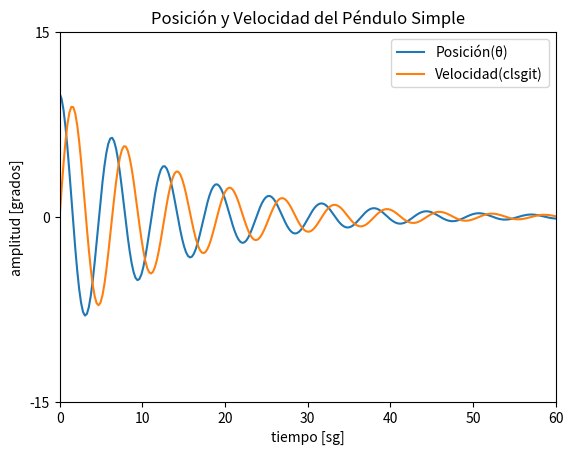

Source code (Python):
# test_09.py
''' GRÁFICAS
Ejemplo para el curso de métodos numéricos
[redacted] '''
# Instalar módulos
''' Las funciones en Python se definen con la palabra clave def, seguida del nombre de la función.
Sus parámetros se escriben entre parentesis y pueden incluir valores por defecto.
Otra forma de escribir funciones, aunque menos utilizada, es con la palabra clave lambda.
El valor devuelto en las funciones con def será el dado con la instrucción return. '''
# Importar módulos instalados
import numpy as np
from numpy import exp, pi
from math import sqrt
import matplotlib.pyplot as plt

# Periodo
amplitud_max = 10
coeficiente_de_amortiguamiento = 0.07
# Periodo
longitud = 10
gravedad = 9.8
periodo = 2 * pi * sqrt(longitud/gravedad)
# frecuencia
frecuencia = 2 * pi / periodo
# Vector de tiempo
tiempo = np.linspace(0, 60, 256, endpoint=True)
# Vectores de posición
K = amplitud_max * exp(-coeficiente_de_amortiguamiento * tiempo)
position = K * np.cos(frecuencia * tiempo)
velocidad = K * np.sin(frecuencia * tiempo)
# Gráficas
plt.plot(tiempo, position, label="Posición(\u03B8)")
plt.plot(tiempo, velocidad, label="Velocidad(clsgit)")
# Propiedades de las gráficas
plt.title("Posición y Velocidad del Péndulo Simple")
plt.xlabel("tiempo [sg]")
plt.ylabel("amplitud [grados]")
plt.xlim(0, 60)
plt.xticks([0, 10, 20, 30, 40, 50, 60])
plt.yticks([-1.5 * amplitud_max, 0, 1.5 * amplitud_max])

plt.legend()
plt.show()
# Salida estándar
print("----------------------------------------------------")
